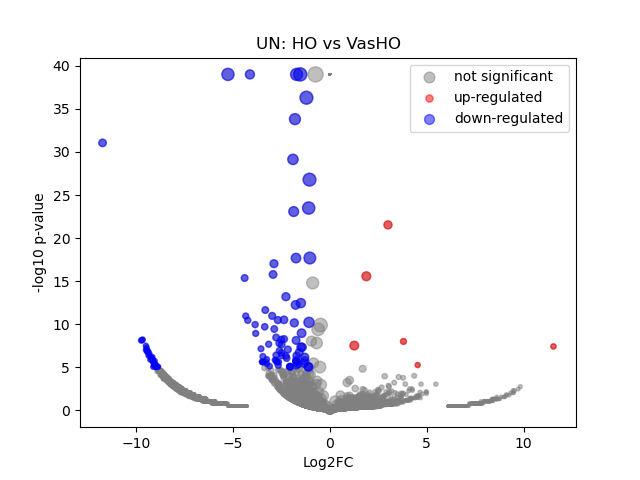

The table this chart was drawn from, first rows:
	gene	expression_1	expression_2	log2FC	-log10 p-val	significant
0	SAMD11	1.382432e-09	5.820766e-10	-1.1522883e-05	39	0
1	NOC2L	0.01999	5.820766e-10	-7.651	2.288	0
2	KLHL17	0.003597	5.820766e-10	-5.208	0.4983	0
3	PLEKHN1	1.382432e-09	5.820766e-10	-1.1522883e-05	39	0
4	PERM1	1.382432e-09	5.820766e-10	-1.1522883e-05	39	0
5	HES4	0.02143	0.0185	-0.2111	0.07045	0
6	ISG15	0.009797	5.820766e-10	-6.629	1.292	0
7	AGRN	0.02817	0.04889	0.7936	0.4148	0
8	RNF223	1.382432e-09	5.820766e-10	-1.1522883e-05	39	0
9	C1orf159	0.00222	0.009724	2.082	0.3447	0
10	TTLL10	1.382432e-09	5.820766e-10	-1.1522883e-05	39	0
11	TNFRSF18	1.382432e-09	5.820766e-10	-1.1522883e-05	39	0
12	TNFRSF4	1.382432e-09	5.820766e-10	-1.1522883e-05	39	0
13	SDF4	0.07967	0.04068	-0.9679	0.9268	0
14	B3GALT6	0.002659	0.00887	1.701	0.2987	0
15	C1QTNF12	1.382432e-09	5.820766e-10	-1.1522883e-05	39	0
16	UBE2J2	0.03918	0.03965	0.01722	0.007403	0
17	SCNN1D	0.006592	0.006983	0.08183	0.01733	0
18	ACAP3	0.04454	0.0166	-1.418	1.115	0
19	PUSL1	1.382432e-09	5.820766e-10	-1.1522883e-05	39	0
20	INTS11	0.05868	0.0173	-1.756	1.757	0
21	CPTP	0.03854	0.02987	-0.3663	0.177	0
22	TAS1R3	0.002487	5.820766e-10	-4.693	0.4984	0
23	DVL1	0.02748	0.05686	1.046	0.6271	0
24	MXRA8	0.04877	0.1096	1.167	1.074	0
25	AURKAIP1	0.02262	0.1139	2.327	2.143	0
26	CCNL2	0.1434	0.1208	-0.2475	0.2559	0
27	ANKRD65	1.382432e-09	0.007615	6.269	0.4979	0
28	TMEM88B	1.382432e-09	5.820766e-10	-1.1522883e-05	39	0
29	VWA1	0.008226	0.03495	2.074	0.8427	0
30	ATAD3C	0.002084	5.820766e-10	-4.449	0.4983	0
31	ATAD3B	1.382432e-09	0.01159	6.87	0.4979	0
32	ATAD3A	0.0151	5.820766e-10	-7.247	1.803	0
33	TMEM240	0.03607	0.02835	-0.3463	0.1661	0
34	SSU72	0.02519	5.820766e-10	-7.982	2.714	0
35	FNDC10	1.382432e-09	0.01504	7.242	0.8026	0
36	MIB2	0.07135	0.05715	-0.3196	0.2245	0
37	MMP23B	0.03027	0.02105	-0.5217	0.2286	0
38	CDK11B	0.007112	5.820766e-10	-6.172	1.079	0
39	CDK11A	1.382432e-09	0.009844	6.636	0.4979	0
40	NADK	0.002525	0.01046	2.008	0.3362	0
41	GNB1	0.05464	0.04902	-0.1563	0.08552	0
42	CALML6	1.382432e-09	5.820766e-10	-1.1522883e-05	39	0
43	TMEM52	1.382432e-09	0.01094	6.787	0.4979	0
44	CFAP74	1.382432e-09	5.820766e-10	-1.1522883e-05	39	0
45	GABRD	1.382432e-09	5.820766e-10	-1.1522883e-05	39	0
46	PRKCZ	0.01177	5.820766e-10	-6.891	1.565	0
47	FAAP20	0.04288	0.01064	-2.001	1.476	0
48	SKI	0.09433	0.08388	-0.1693	0.1222	0
49	RER1	0.03878	0.04112	0.08426	0.03689	0
50	PEX10	0.004702	5.820766e-10	-5.586	0.8014	0
51	PLCH2	1.382432e-09	5.820766e-10	-1.1522883e-05	39	0
52	PANK4	0.03967	0.04017	0.0179	0.007793	0
53	HES5	1.382432e-09	5.820766e-10	-1.1522883e-05	39	0
54	TNFRSF14	0.002437	5.820766e-10	-4.665	0.4984	0
55	PRXL2B	1.382432e-09	5.820766e-10	-1.1522883e-05	39	0
56	MMEL1	1.382432e-09	5.820766e-10	-1.1522883e-05	39	0
57	ACTRT2	1.382432e-09	5.820766e-10	-1.1522883e-05	39	0
58	PRDM16	1.382432e-09	0.01667	7.39	0.7814	0
59	ARHGEF16	1.382432e-09	5.820766e-10	-1.1522883e-05	39	0
... 18,025 more rows
